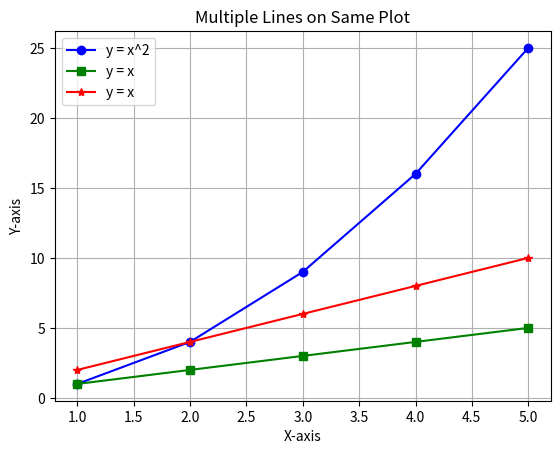

The matplotlib source for this figure:
import matplotlib.pyplot as plt

# Sample data
x = [1, 2, 3, 4, 5]
y1 =[1, 4, 9, 16, 25]
y2 = [1, 2, 3, 4, 5]
y3 = [2, 4, 6, 8, 10] 

# Plotting the lines
plt.plot(x, y1, label='y = x^2', color='blue', marker='o')
plt.plot(x, y2, label='y = x', color='green', marker='s')
plt.plot(x, y3, label='y = x', color='red', marker='*')

# Adding labels and title
plt.xlabel('X-axis')
plt.ylabel('Y-axis')
plt.title('Multiple Lines on Same Plot')
plt.legend()

# Show the plot
plt.grid(True)
plt.show()

# First line
# Second line
